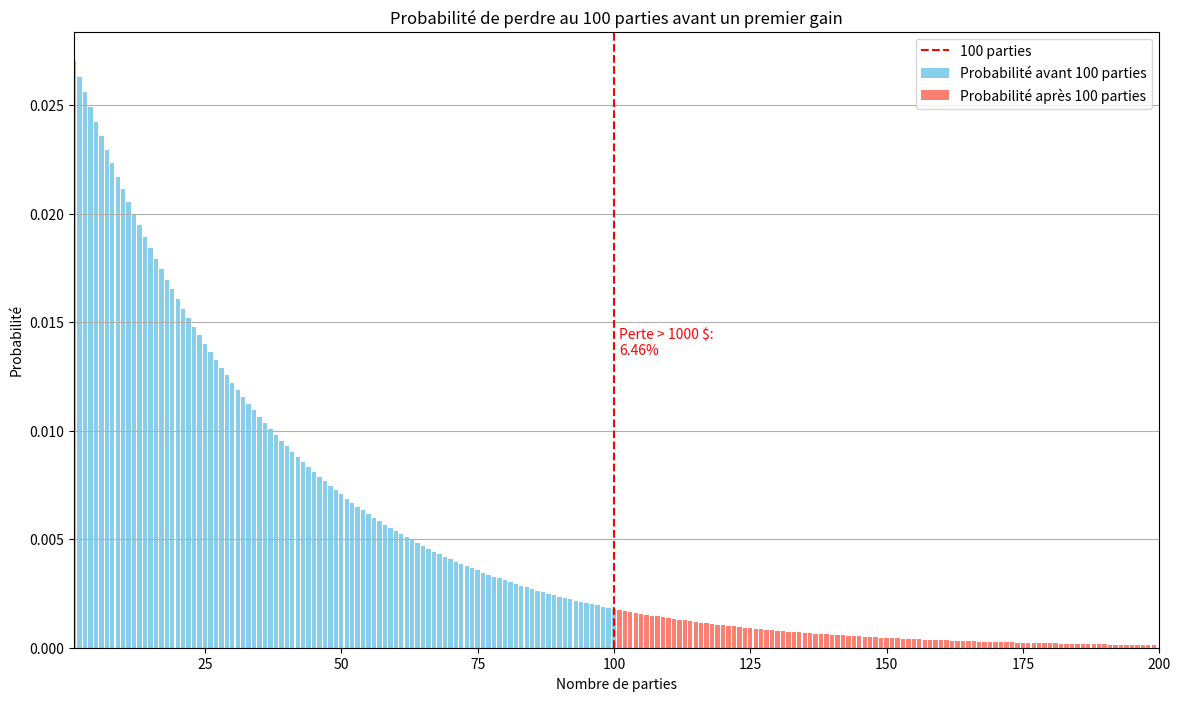

This chart was generated by the following Python code:
from scipy.stats import binom
from scipy.stats import norm
from scipy.stats import rv_discrete
from scipy.stats import geom
import matplotlib.pyplot as plt  
import numpy as np

def graphique_q3d():
    # Génération d'un éventail de nombres de parties pour la fonction de masse de probabilité (pmf)
    parties_range = np.arange(1, 200)
    pmf_values = geom.pmf(parties_range, p_gagner)

    # Création du graphique de la fonction de masse de probabilité avec deux couleurs pour différencier avant et après 100 parties
    plt.figure(figsize=(14, 8))

    # Barres pour les parties jusqu'à 100, inclusivement
    plt.bar(parties_range[parties_range <= 100], pmf_values[parties_range <= 100], color='skyblue', label='Probabilité avant 100 parties')
    # Barres pour les parties après 100
    plt.bar(parties_range[parties_range > 100], pmf_values[parties_range > 100], color='salmon', label='Probabilité après 100 parties')

    plt.axvline(x=100, color='red', linestyle='--', label='100 parties')
    plt.text(101, max(pmf_values)/2, f'Perte > 1000 $:\n{prob_perdre_100_parties:.2%}', color='red')

    plt.title('Probabilité de perdre au 100 parties avant un premier gain')
    plt.xlabel('Nombre de parties')
    plt.ylabel('Probabilité')
    plt.legend()
    plt.grid(axis='y')
    plt.xlim(1, 200)  # Limite ajustée pour une meilleure visualisation
    plt.show()

# Question 3
print("Question 2")

# a)
print("a)")

# Probabilités
p_gagner = 1/37
p_perdre = 36/37

# Gains: gain en cas de victoire et perte en cas de défaite
xk = np.array([350, -10])  # Gains possibles
pk = np.array([p_gagner, p_perdre])  # Probabilités correspondantes

# Définition de la distribution des gains
profit_distribution = rv_discrete(name='profit_distribution', values=(xk, pk))

# Calcul de l'espérance, de l'écart-type et de la variance
esperance_profit = profit_distribution.mean()
ecart_type_profit = profit_distribution.std()
variance_profit = ecart_type_profit ** 2

print(esperance_profit, ecart_type_profit)

# b)
print("b)")

# Nombre de parties
n_parties = 100

# Calcul de l'espérance et de la variance pour 100 parties
esperance_profit_100_parties = n_parties * esperance_profit
variance_100_parties = n_parties * variance_profit
ecart_type_100_games = variance_100_parties ** 0.5

print(esperance_profit_100_parties, ecart_type_100_games)

# c)
print("c)")

# Calcul de l'espérance (moyenne) et de l'écart-type pour le nombre de parties nécessaires pour un premier gain
esperance_parties_premier_gain, variance_parties_premier_gain = geom.stats(p_gagner, moments='mv')
ecart_type_parties_premier_gain = variance_parties_premier_gain ** 0.5

print(esperance_parties_premier_gain, ecart_type_parties_premier_gain)


# d)

print("d)")

# Calcul de la probabilité d'avoir besoin de jouer plus de 100 parties pour obtenir un premier gain
prob_perdre_100_parties = geom.sf(100, p_gagner)

print(prob_perdre_100_parties)
graphique_q3d()